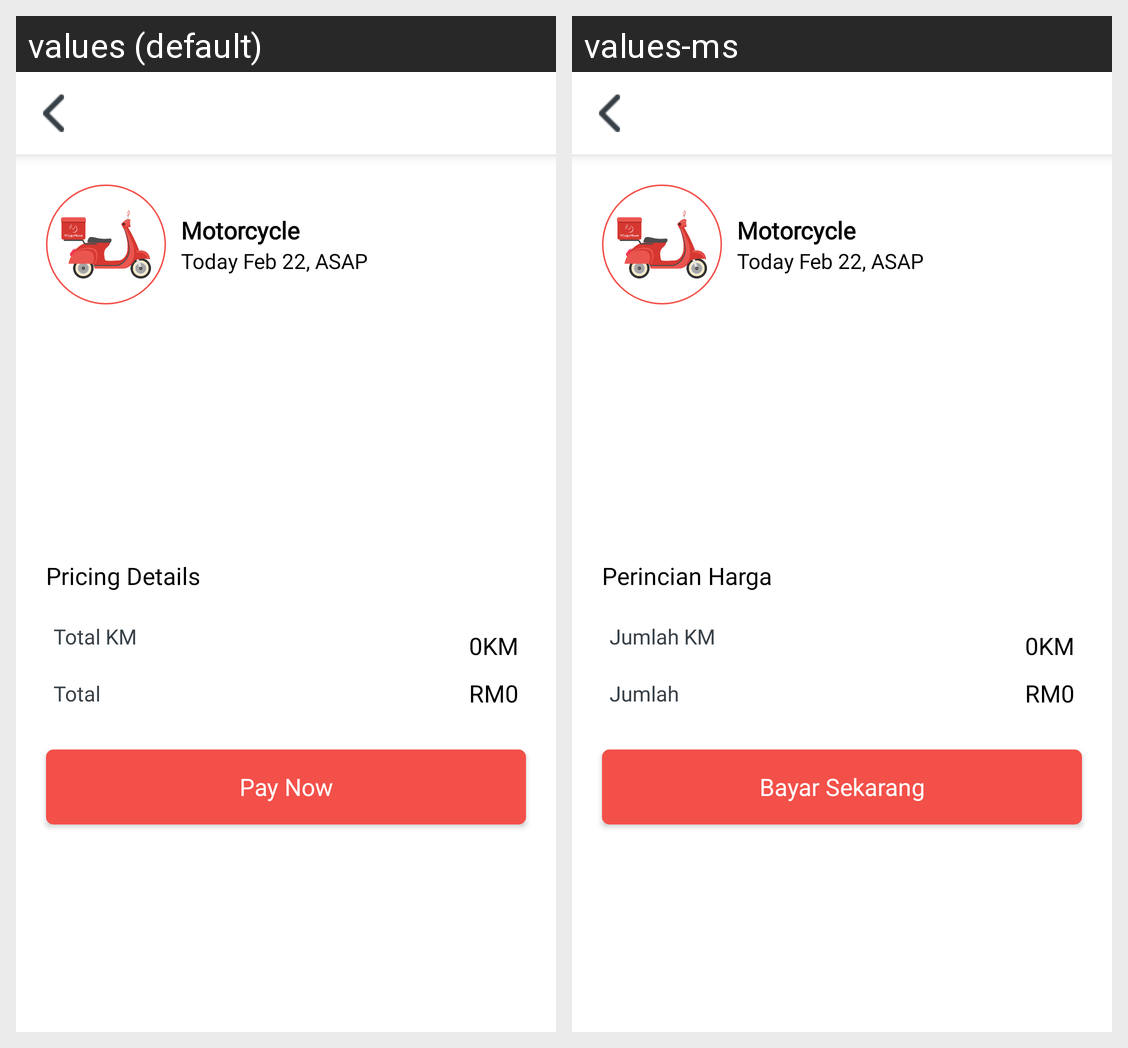

The Android screen above is rendered under two locales of the same app. Produce the string resources it draws, with the default and per-locale values.
Android screen res/layout/activity_review_order.xml rendered under 2 locales, left to right: values (default), values-ms. Device: Nexus 5 (rendered at 1080×1920; each locale shown at half size, 540×960, under a caption strip naming it); theme AppTheme.
Strings drawn on this screen, with the default value and each locale's value (text and hints the layout hard-codes, and strings that could not be matched under every locale, appear in the picture but are not listed):

price_details
  values: Pricing Details
  values-ms: Perincian Harga

total_km
  values: Total KM
  values-ms: Jumlah KM

total
  values: Total
  values-ms: Jumlah

pay_now
  values: Pay Now
  values-ms: Bayar Sekarang
